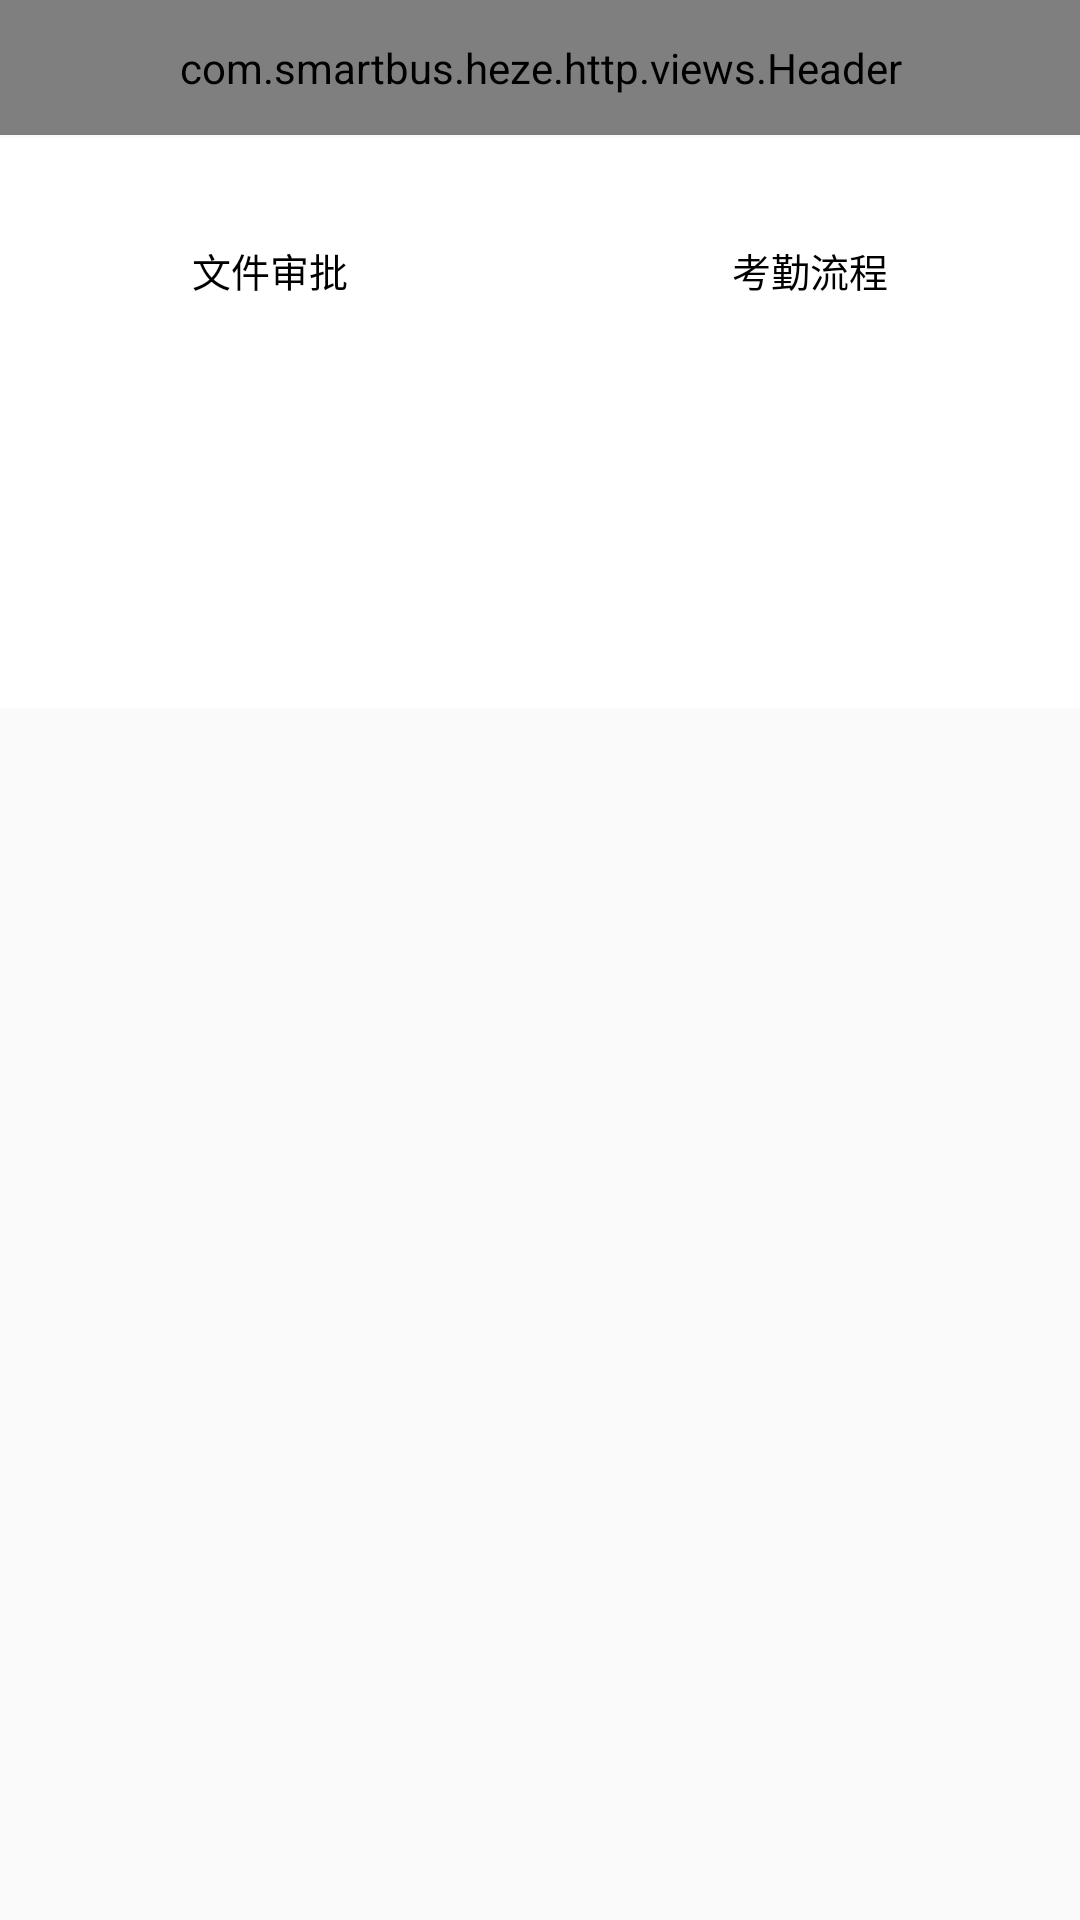

Android layout source for this screen:
<!-- AndroidManifest.xml: application theme NoAction -->
<!-- res/layout/activity_oa_activity.xml -->
<?xml version="1.0" encoding="utf-8"?>
<LinearLayout xmlns:android="http://schemas.android.com/apk/res/android"
    xmlns:app="http://schemas.android.com/apk/res-auto"
    xmlns:tools="http://schemas.android.com/tools"
    android:layout_width="match_parent"
    android:layout_height="match_parent"
    android:orientation="vertical"
    tools:context="com.smartbus.heze.main.activity.ProcessActivity">

    <com.smartbus.heze.http.views.Header
        android:id="@+id/header"
        style="@style/Header"
        app:header_title="@string/first_process">
    </com.smartbus.heze.http.views.Header>

    <LinearLayout
        android:layout_width="match_parent"
        android:layout_height="190dp"
        android:layout_marginTop="1dp"
        android:background="@color/white"
        android:orientation="vertical">

        <LinearLayout
            android:layout_width="match_parent"
            android:layout_height="75dp"
            android:layout_marginTop="8dp"
            android:orientation="horizontal">

            <RadioButton
                android:id="@+id/rb1"
                style="@style/RadionButton"
                android:drawableTop="@drawable/rb1"
                android:text="@string/first_file" />

            <RadioButton
                android:id="@+id/rb2"
                style="@style/RadionButton"
                android:drawableTop="@drawable/rb2"
                android:text="@string/first_leaver" />

        </LinearLayout>
    </LinearLayout>
</LinearLayout>
<!-- resources referenced by this layout -->
<resources>
  <string name="first_file">文件审批</string>
  <string name="first_leaver">考勤流程</string>
  <string name="first_process">行政办公</string>
  <style name="Header">
          <item name="android:layout_width">match_parent</item>
          <item name="android:layout_height">45dp</item>
      </style>
  <style name="RadionButton">
          <item name="android:layout_height">match_parent</item>
          <item name="android:layout_width">0dp</item>
          <item name="android:layout_weight">1</item>
          <item name="android:button">@null</item>
          <item name="android:paddingTop">3dip</item>
          <item name="android:textSize">13dip</item>
          <item name="android:paddingBottom">6dip</item>
          <item name="android:gravity">center</item>
          <item name="android:textColor">@color/radionbutton_select</item>
      </style>
  <style name="NoAction" parent="Theme.AppCompat.Light.NoActionBar" />
  <!-- not gathered from this repository: default colours our renderer supplied (Android Studio template values) -->
  <color name="white">#FFFFFFFF</color>
</resources>
